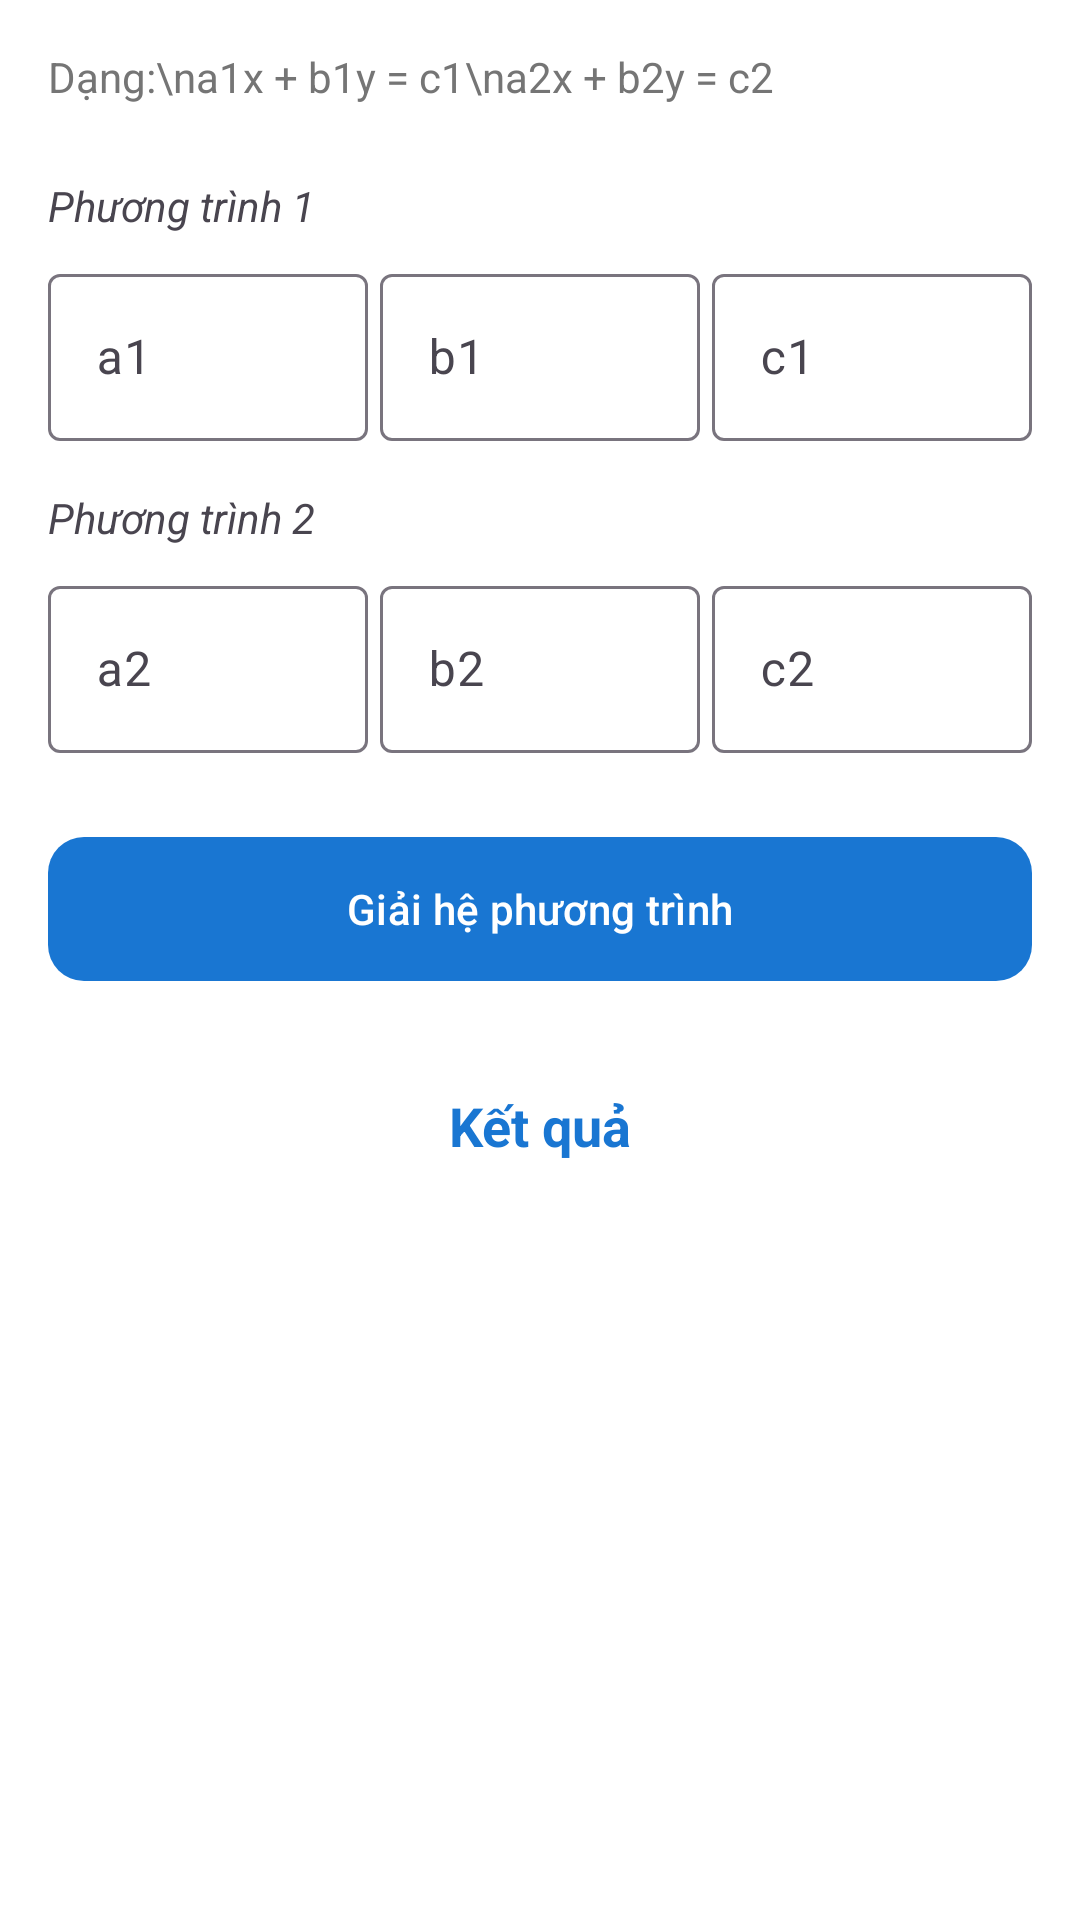

The Android layout XML behind this screen, and the referenced resources:
<!-- AndroidManifest.xml: application theme Theme.StudentCalculator -->
<!-- res/layout/fragment_system_equation.xml -->
<?xml version="1.0" encoding="utf-8"?>
<ScrollView xmlns:android="http://schemas.android.com/apk/res/android"
    xmlns:app="http://schemas.android.com/apk/res-auto"
    android:layout_width="match_parent"
    android:layout_height="match_parent"
    android:background="@android:color/white">

    <LinearLayout
        android:layout_width="match_parent"
        android:layout_height="wrap_content"
        android:orientation="vertical"
        android:padding="16dp">

        <TextView
            android:layout_width="wrap_content"
            android:layout_height="wrap_content"
            android:text="Dạng:\na1x + b1y = c1\na2x + b2y = c2"
            android:layout_marginBottom="24dp"
            android:textColor="#757575"/>

        <TextView
            android:layout_width="wrap_content"
            android:layout_height="wrap_content"
            android:text="Phương trình 1"
            android:textStyle="italic"
            android:layout_marginBottom="8dp"/>

        <LinearLayout
            android:layout_width="match_parent"
            android:layout_height="wrap_content"
            android:orientation="horizontal">
            <com.google.android.material.textfield.TextInputLayout
                style="@style/Widget.Material3.TextInputLayout.OutlinedBox"
                android:layout_width="0dp"
                android:layout_height="wrap_content"
                android:layout_weight="1"
                android:hint="a1"
                android:layout_marginEnd="4dp">
                <com.google.android.material.textfield.TextInputEditText
                    android:id="@+id/et_a1"
                    android:layout_width="match_parent"
                    android:layout_height="wrap_content"
                    android:inputType="numberDecimal|numberSigned" />
            </com.google.android.material.textfield.TextInputLayout>
            <com.google.android.material.textfield.TextInputLayout
                style="@style/Widget.Material3.TextInputLayout.OutlinedBox"
                android:layout_width="0dp"
                android:layout_height="wrap_content"
                android:layout_weight="1"
                android:hint="b1"
                android:layout_marginEnd="4dp">
                <com.google.android.material.textfield.TextInputEditText
                    android:id="@+id/et_b1"
                    android:layout_width="match_parent"
                    android:layout_height="wrap_content"
                    android:inputType="numberDecimal|numberSigned" />
            </com.google.android.material.textfield.TextInputLayout>
            <com.google.android.material.textfield.TextInputLayout
                style="@style/Widget.Material3.TextInputLayout.OutlinedBox"
                android:layout_width="0dp"
                android:layout_height="wrap_content"
                android:layout_weight="1"
                android:hint="c1">
                <com.google.android.material.textfield.TextInputEditText
                    android:id="@+id/et_c1"
                    android:layout_width="match_parent"
                    android:layout_height="wrap_content"
                    android:inputType="numberDecimal|numberSigned" />
            </com.google.android.material.textfield.TextInputLayout>
        </LinearLayout>

        <TextView
            android:layout_width="wrap_content"
            android:layout_height="wrap_content"
            android:text="Phương trình 2"
            android:textStyle="italic"
            android:layout_marginTop="16dp"
            android:layout_marginBottom="8dp"/>

        <LinearLayout
            android:layout_width="match_parent"
            android:layout_height="wrap_content"
            android:orientation="horizontal"
            android:layout_marginBottom="24dp">
            <com.google.android.material.textfield.TextInputLayout
                style="@style/Widget.Material3.TextInputLayout.OutlinedBox"
                android:layout_width="0dp"
                android:layout_height="wrap_content"
                android:layout_weight="1"
                android:hint="a2"
                android:layout_marginEnd="4dp">
                <com.google.android.material.textfield.TextInputEditText
                    android:id="@+id/et_a2"
                    android:layout_width="match_parent"
                    android:layout_height="wrap_content"
                    android:inputType="numberDecimal|numberSigned" />
            </com.google.android.material.textfield.TextInputLayout>
            <com.google.android.material.textfield.TextInputLayout
                style="@style/Widget.Material3.TextInputLayout.OutlinedBox"
                android:layout_width="0dp"
                android:layout_height="wrap_content"
                android:layout_weight="1"
                android:hint="b2"
                android:layout_marginEnd="4dp">
                <com.google.android.material.textfield.TextInputEditText
                    android:id="@+id/et_b2"
                    android:layout_width="match_parent"
                    android:layout_height="wrap_content"
                    android:inputType="numberDecimal|numberSigned" />
            </com.google.android.material.textfield.TextInputLayout>
            <com.google.android.material.textfield.TextInputLayout
                style="@style/Widget.Material3.TextInputLayout.OutlinedBox"
                android:layout_width="0dp"
                android:layout_height="wrap_content"
                android:layout_weight="1"
                android:hint="c2">
                <com.google.android.material.textfield.TextInputEditText
                    android:id="@+id/et_c2"
                    android:layout_width="match_parent"
                    android:layout_height="wrap_content"
                    android:inputType="numberDecimal|numberSigned" />
            </com.google.android.material.textfield.TextInputLayout>
        </LinearLayout>

        <com.google.android.material.button.MaterialButton
            android:id="@+id/btn_solve"
            android:layout_width="match_parent"
            android:layout_height="56dp"
            android:text="Giải hệ phương trình"
            app:cornerRadius="12dp" />

        <TextView
            android:id="@+id/tv_result"
            android:layout_width="match_parent"
            android:layout_height="wrap_content"
            android:layout_marginTop="32dp"
            android:gravity="center"
            android:text="Kết quả"
            android:textSize="18sp"
            android:textColor="?attr/colorPrimary"
            android:textStyle="bold"/>

    </LinearLayout>
</ScrollView>
<!-- resources referenced by this layout -->
<resources>
  <style name="Theme.StudentCalculator" parent="Base.Theme.StudentCalculator" />
  <style name="Base.Theme.StudentCalculator" parent="Theme.Material3.Light.NoActionBar">
          <item name="colorPrimary">#1976D2</item>
          <item name="android:windowBackground">@android:color/white</item>
          <item name="android:statusBarColor">@android:color/white</item>
          <item name="android:windowLightStatusBar">true</item>
      </style>
</resources>
